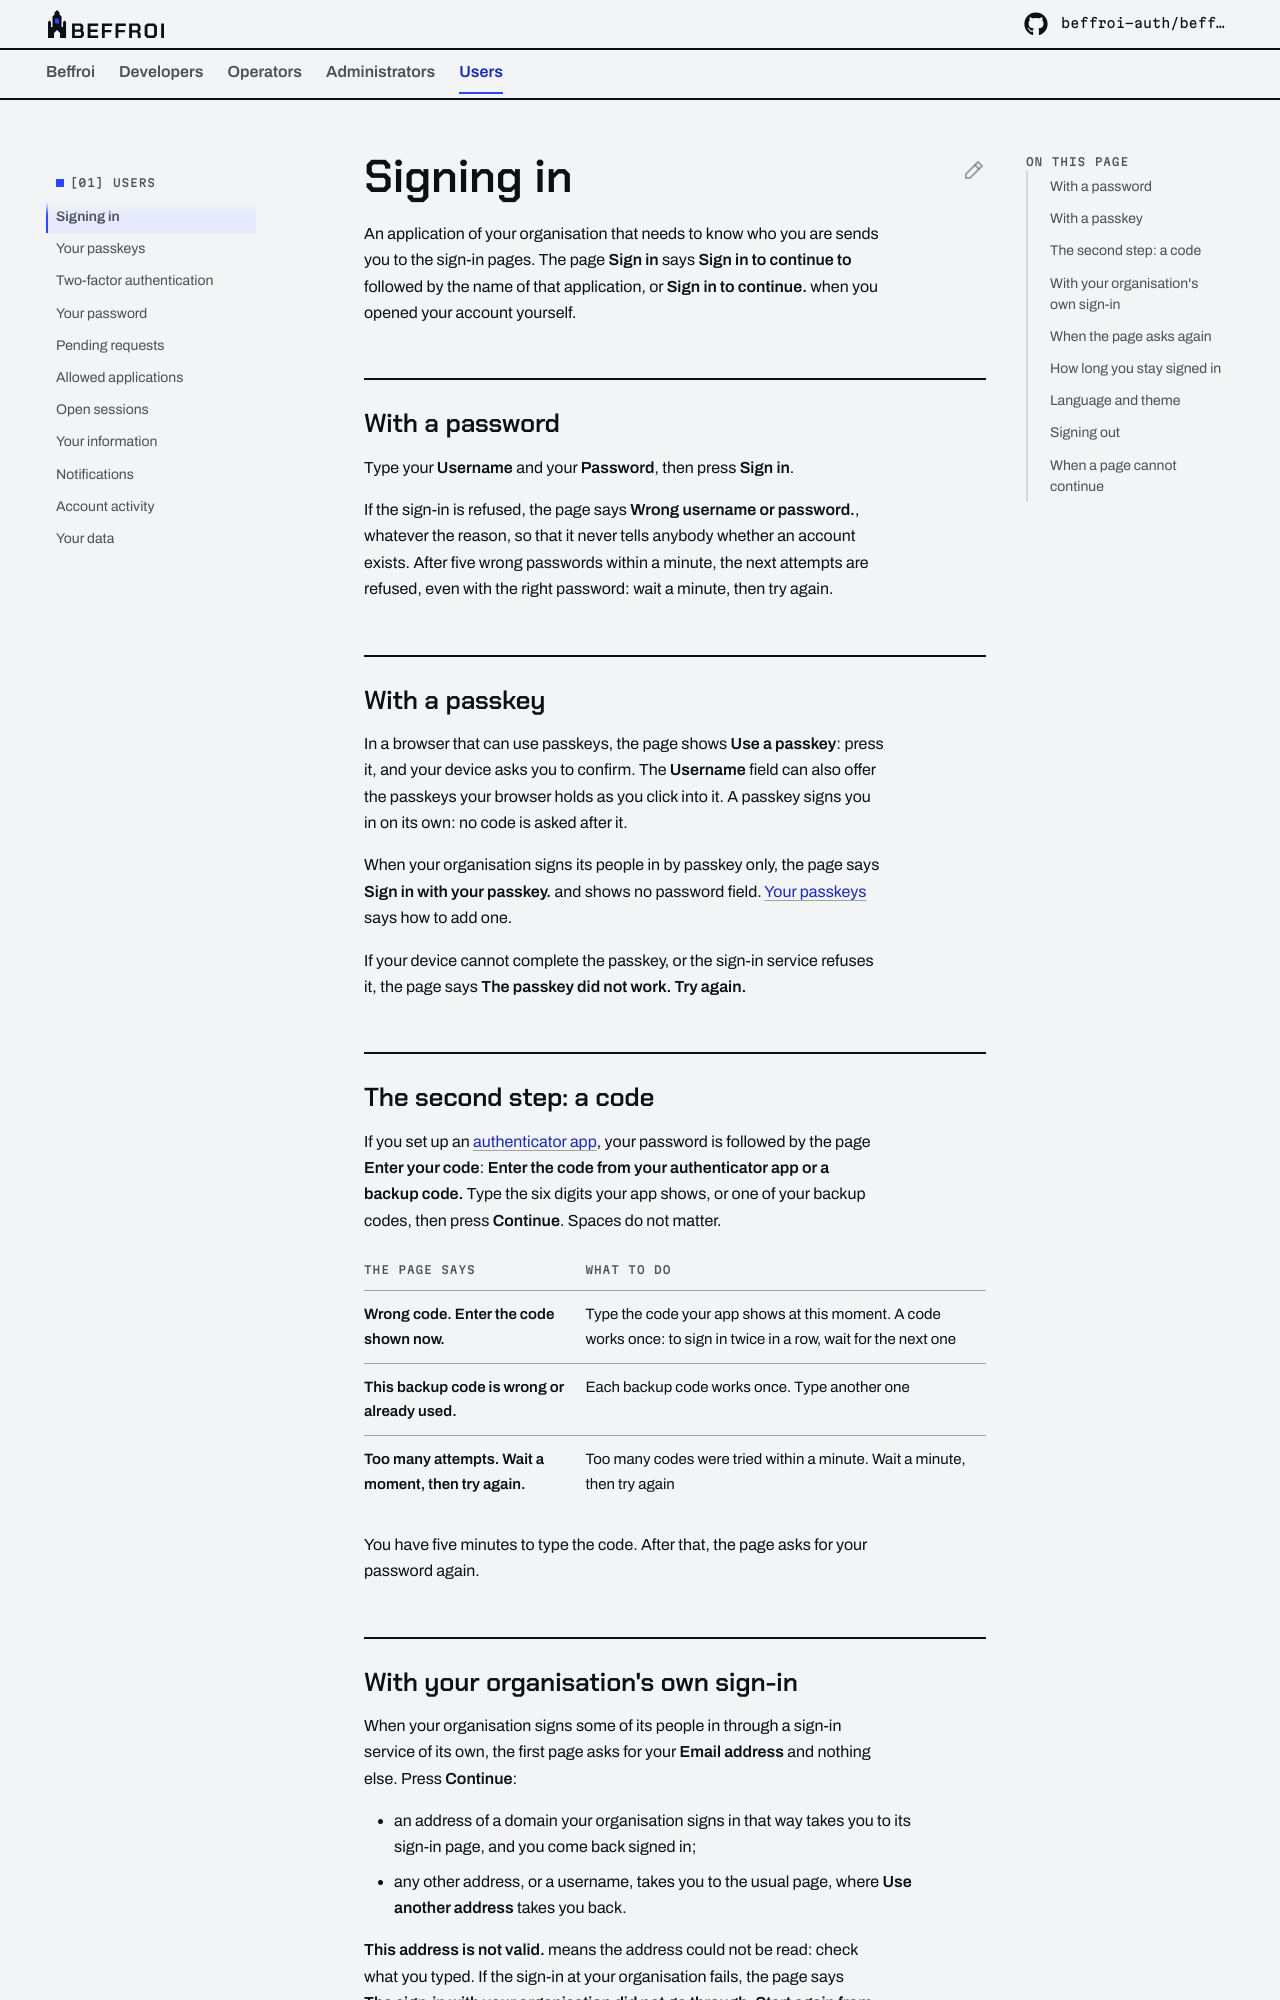

repository: beffroi-auth/docs · page: 0.2/users/signing-in/index.html · generator: mkdocs

---
title: Signing in
description: What the sign-in pages ask, what they answer when something is refused, how long you stay signed in, and how to sign out.
---

# Signing in

An application of your organisation that needs to know who you are sends you to the sign-in pages. The page
**Sign in** says **Sign in to continue to** followed by the name of that application, or **Sign in to continue.**
when you opened your account yourself.

## With a password

Type your **Username** and your **Password**, then press **Sign in**.

If the sign-in is refused, the page says **Wrong username or password.**, whatever the reason, so that it never
tells anybody whether an account exists. After five wrong passwords within a minute, the next attempts are refused,
even with the right password: wait a minute, then try again.

## With a passkey

In a browser that can use passkeys, the page shows **Use a passkey**: press it, and your device asks you to
confirm. The **Username** field can also offer the passkeys your browser holds as you click into it. A passkey
signs you in on its own: no code is asked after it.

When your organisation signs its people in by passkey only, the page says **Sign in with your passkey.** and
shows no password field. [Your passkeys](passkeys.md) says how to add one.

If your device cannot complete the passkey, or the sign-in service refuses it, the page says **The passkey did not
work. Try again.**

## The second step: a code

If you set up an [authenticator app](two-factor.md), your password is followed by the page **Enter your code**:
**Enter the code from your authenticator app or a backup code.** Type the six digits your app shows, or one of
your backup codes, then press **Continue**. Spaces do not matter.

| The page says | What to do |
|---|---|
| **Wrong code. Enter the code shown now.** | Type the code your app shows at this moment. A code works once: to sign in twice in a row, wait for the next one |
| **This backup code is wrong or already used.** | Each backup code works once. Type another one |
| **Too many attempts. Wait a moment, then try again.** | Too many codes were tried within a minute. Wait a minute, then try again |

You have five minutes to type the code. After that, the page asks for your password again.
